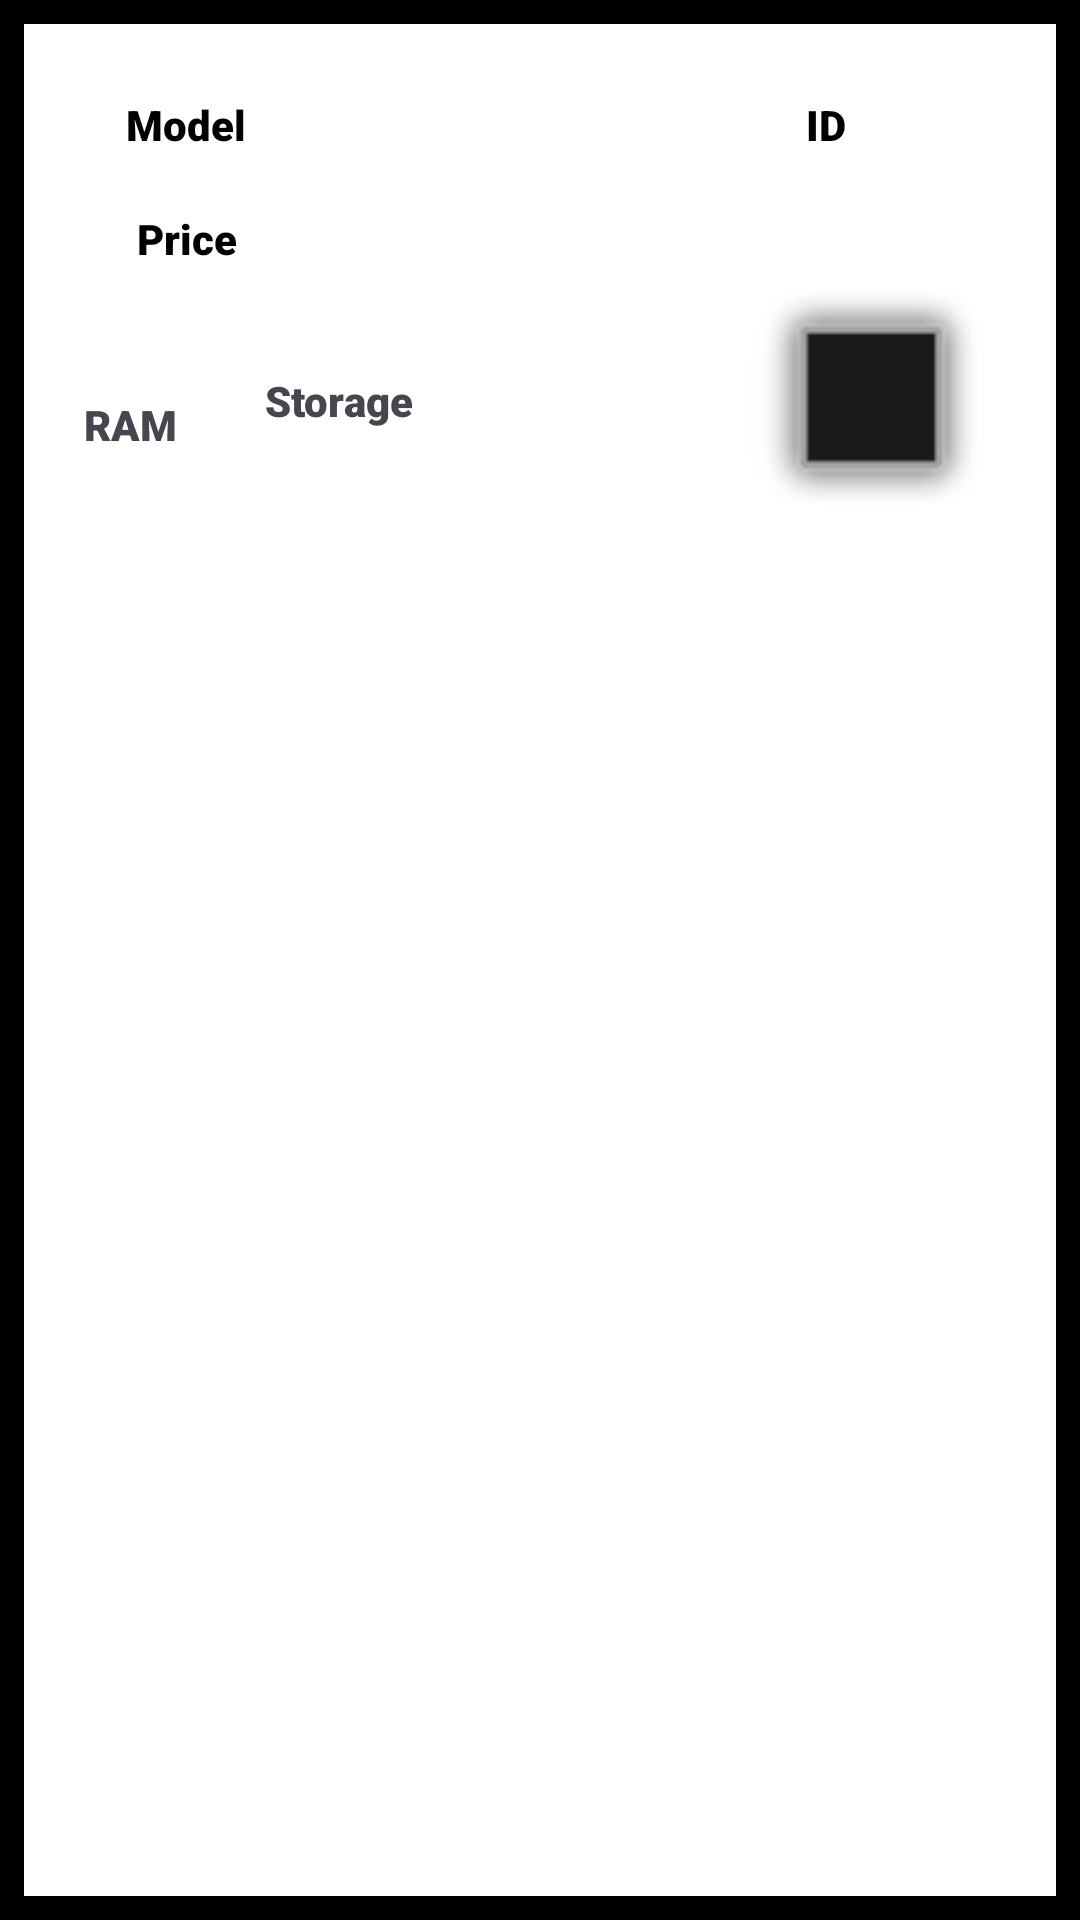

Android layout source for this screen:
<!-- AndroidManifest.xml: application theme Theme.Jesusexa -->
<!-- res/layout/list_cel_view.xml -->
<?xml version="1.0" encoding="utf-8"?>
<androidx.constraintlayout.widget.ConstraintLayout xmlns:android="http://schemas.android.com/apk/res/android"
    xmlns:app="http://schemas.android.com/apk/res-auto"
    xmlns:tools="http://schemas.android.com/tools"
    android:layout_width="match_parent"
    android:layout_height="wrap_content"
    android:id="@+id/constraint"
    android:background="@drawable/border"
    android:padding="16dp">

    <TextView
        android:id="@+id/tvModelo"
        android:layout_width="wrap_content"
        android:layout_height="wrap_content"
        android:layout_marginTop="16dp"
        android:fontFamily="sans-serif-black"
        android:text="@string/model"
        android:textColor="@color/black"
        app:layout_constraintEnd_toEndOf="parent"
        app:layout_constraintHorizontal_bias="0.09"
        app:layout_constraintStart_toStartOf="parent"
        app:layout_constraintTop_toTopOf="parent" />

    <TextView
        android:id="@+id/tvMarca"
        android:layout_width="34dp"
        android:layout_height="30dp"
        android:layout_marginTop="16dp"
        android:fontFamily="sans-serif-black"
        android:text="@string/id"
        android:textColor="@color/black"
        app:layout_constraintEnd_toEndOf="parent"
        app:layout_constraintHorizontal_bias="0.859"
        app:layout_constraintStart_toStartOf="parent"
        app:layout_constraintTop_toTopOf="parent" />

    <TextView
        android:id="@+id/tvPrecio"
        android:layout_width="86dp"
        android:layout_height="39dp"
        android:layout_marginTop="54dp"
        android:layout_marginBottom="32dp"
        android:fontFamily="sans-serif-black"
        android:text="@string/price"
        android:textColor="@color/black"
        app:layout_constraintBottom_toBottomOf="parent"
        app:layout_constraintEnd_toEndOf="parent"
        app:layout_constraintHorizontal_bias="0.123"
        app:layout_constraintStart_toStartOf="parent"
        app:layout_constraintTop_toTopOf="parent"
        app:layout_constraintVertical_bias="0.0" />

    <TextView
        android:id="@+id/tvAlmacenamiento"
        android:layout_width="132dp"
        android:layout_height="43dp"
        android:layout_marginTop="108dp"
        android:fontFamily="sans-serif-black"
        android:text="@string/storage"
        app:layout_constraintEnd_toEndOf="parent"
        app:layout_constraintHorizontal_bias="0.369"
        app:layout_constraintStart_toStartOf="parent"
        app:layout_constraintTop_toTopOf="parent" />

    <TextView
        android:id="@+id/tvRam"
        android:layout_width="63dp"
        android:layout_height="36dp"
        android:layout_marginTop="116dp"
        android:fontFamily="sans-serif-black"
        android:text="@string/ram"
        app:layout_constraintEnd_toEndOf="parent"
        app:layout_constraintHorizontal_bias="0.045"
        app:layout_constraintStart_toStartOf="parent"
        app:layout_constraintTop_toTopOf="parent" />

    <ImageView
        android:id="@+id/imgMarca"
        android:layout_width="103dp"
        android:layout_height="82dp"
        android:layout_marginTop="80dp"
        app:layout_constraintEnd_toEndOf="parent"
        app:layout_constraintHorizontal_bias="0.99"
        app:layout_constraintStart_toStartOf="parent"
        app:layout_constraintTop_toTopOf="parent"
        app:srcCompat="@android:drawable/alert_dark_frame" />

</androidx.constraintlayout.widget.ConstraintLayout>
<!-- resources referenced by this layout -->
<resources>
  <!-- drawable border (drawable) -->
  <?xml version="1.0" encoding="utf-8"?>
  <layer-list xmlns:android="http://schemas.android.com/apk/res/android">
      <item>
          <shape
              android:shape="rectangle">
              <solid android:color="@android:color/white" />
              <corners android:radius="16dp" />
          </shape>
      </item>
      <item>
          <shape
              android:shape="rectangle">
              <solid android:color="@android:color/transparent" />
              <stroke
                  android:width="8dp"
              android:color="@android:color/black" />
          </shape>
      </item>
  </layer-list>
  <string name="id" translatable="false">ID</string>
  <string name="model">Model</string>
  <string name="price">Price</string>
  <string name="ram" translatable="false">RAM</string>
  <string name="storage">Storage</string>
  <style name="Theme.Jesusexa" parent="Base.Theme.Jesusexa" />
  <style name="Base.Theme.Jesusexa" parent="Theme.Material3.DayNight.NoActionBar">
          
          
      </style>
  <!-- not gathered from this repository: default colours our renderer supplied (Android Studio template values) -->
  <color name="black">#FF000000</color>
</resources>
